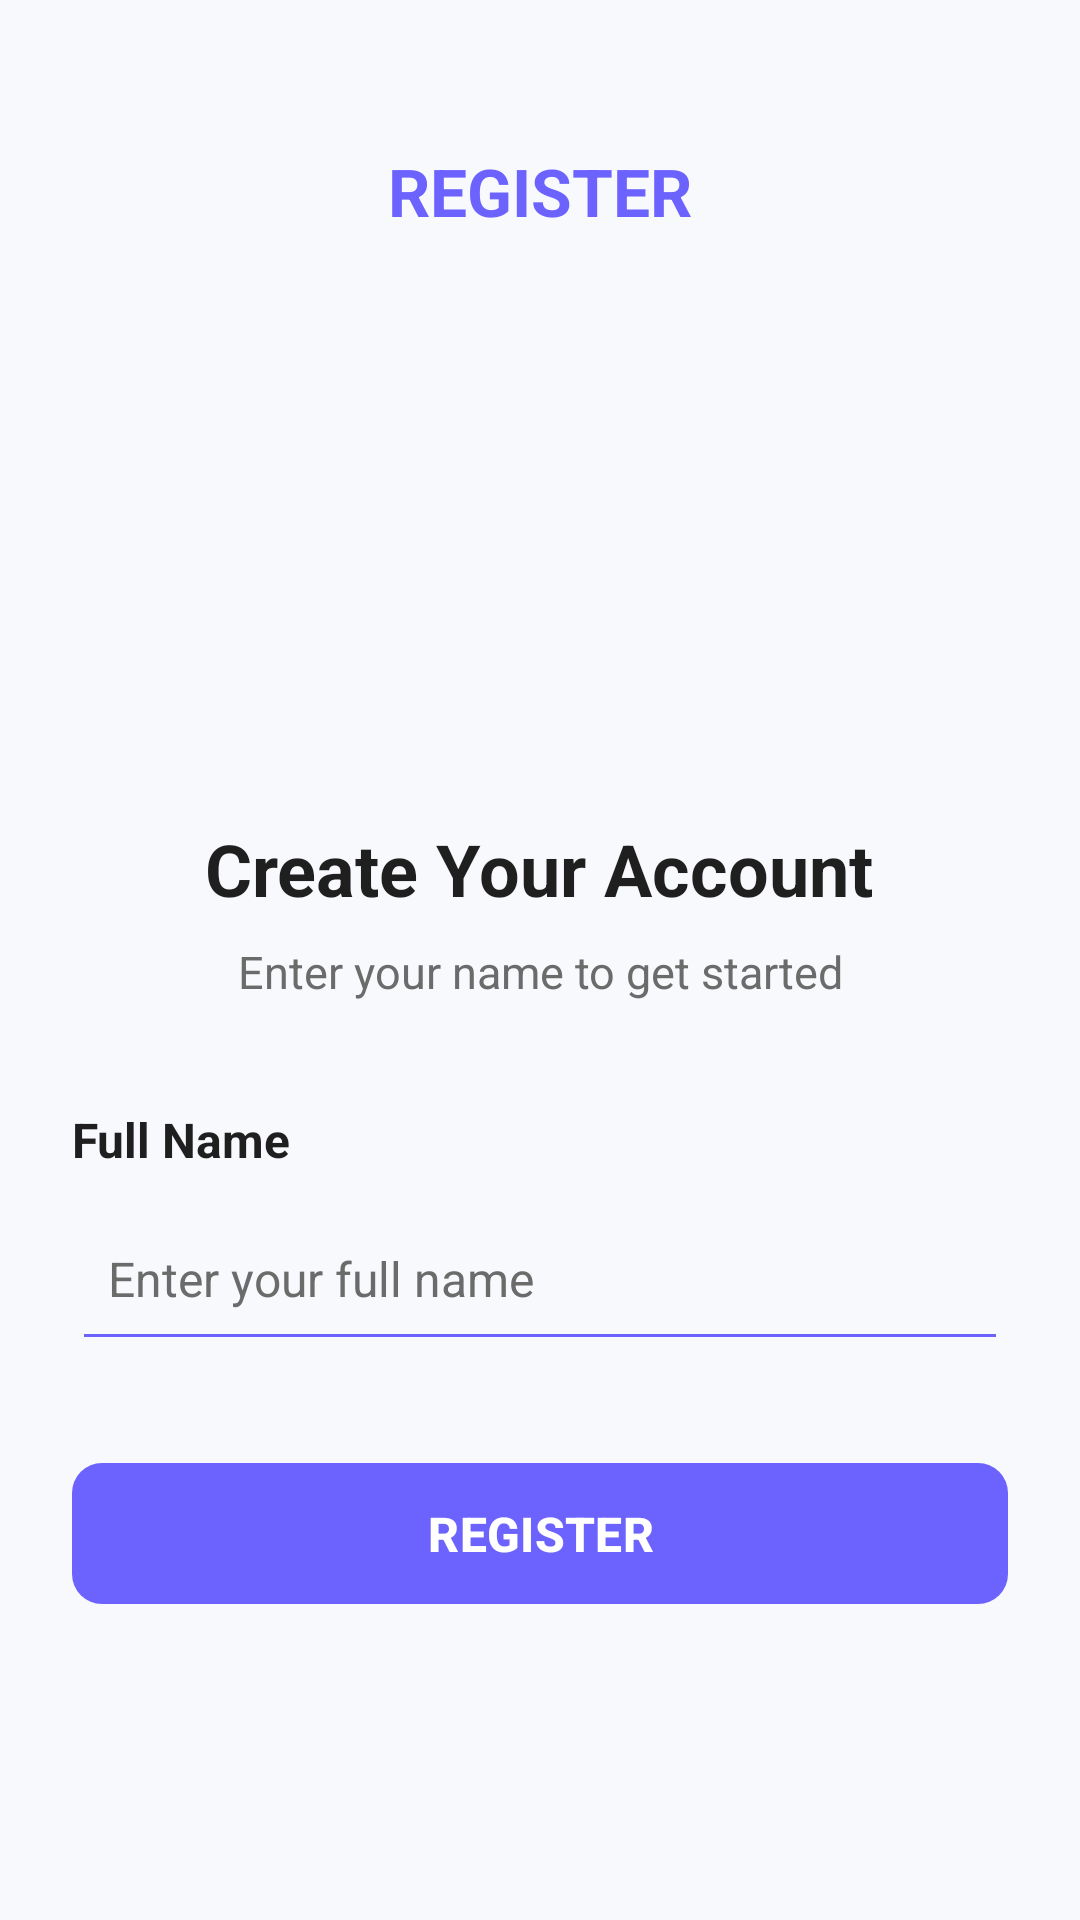

This screen was rendered from an Android layout file. Write that file and the resources it references.
<!-- AndroidManifest.xml: application theme Theme.GetTaskDone -->
<!-- res/layout/activity_register.xml -->
<?xml version="1.0" encoding="utf-8"?>
<ScrollView xmlns:android="http://schemas.android.com/apk/res/android"
    xmlns:app="http://schemas.android.com/apk/res-auto"
    xmlns:tools="http://schemas.android.com/tools"
    android:layout_width="match_parent"
    android:layout_height="match_parent"
    android:background="@color/primary_purple"
    android:fillViewport="true"
    android:fitsSystemWindows="true"
    tools:context=".RegisterActivity">

    <LinearLayout
        android:layout_width="match_parent"
        android:layout_height="wrap_content"
        android:background="@color/screen_background"
        android:gravity="center_horizontal"
        android:orientation="vertical"
        android:padding="24dp">

        
        <TextView
            android:id="@+id/txtRegisterTitle"
            android:layout_width="wrap_content"
            android:layout_height="wrap_content"
            android:layout_marginTop="25dp"
            android:text="@string/register_title"
            android:textColor="@color/primary_purple"
            android:textSize="22sp"
            android:textStyle="bold" />

        
        <ImageView
            android:id="@+id/imgRegister"
            android:layout_width="150dp"
            android:layout_height="150dp"
            android:layout_marginTop="25dp"
            android:adjustViewBounds="true"
            android:contentDescription="@string/app_name"
            android:scaleType="fitCenter"
            android:src="@drawable/gettaskdone_logo_tr" />

        
        <TextView
            android:id="@+id/txtCreateAccount"
            android:layout_width="wrap_content"
            android:layout_height="wrap_content"
            android:layout_marginTop="20dp"
            android:text="@string/create_account"
            android:textColor="@color/main_text"
            android:textSize="24sp"
            android:textStyle="bold" />

        
        <TextView
            android:id="@+id/txtRegisterMessage"
            android:layout_width="wrap_content"
            android:layout_height="wrap_content"
            android:layout_marginTop="8dp"
            android:gravity="center"
            android:text="@string/register_message"
            android:textColor="@color/secondary_text"
            android:textSize="15sp" />

        
        <TextView
            android:id="@+id/txtFullName"
            android:layout_width="match_parent"
            android:layout_height="wrap_content"
            android:layout_marginTop="35dp"
            android:text="@string/full_name"
            android:textColor="@color/main_text"
            android:textSize="16sp"
            android:textStyle="bold" />

        
        <EditText
            android:id="@+id/editFullName"
            android:layout_width="match_parent"
            android:layout_height="55dp"
            android:layout_marginTop="8dp"
            android:backgroundTint="@color/primary_purple"
            android:hint="@string/full_name_hint"
            android:inputType="textPersonName"
            android:padding="12dp"
            android:textColor="@color/main_text"
            android:textColorHint="@color/secondary_text"
            android:textSize="16sp" />

        
        <com.google.android.material.button.MaterialButton
            android:id="@+id/btnRegister"
            android:layout_width="match_parent"
            android:layout_height="55dp"
            android:layout_marginTop="30dp"
            android:text="@string/register_button"
            android:textColor="@color/white"
            android:textSize="16sp"
            android:textStyle="bold"
            app:backgroundTint="@color/primary_purple"
            app:cornerRadius="10dp" />

    </LinearLayout>

</ScrollView>
<!-- resources referenced by this layout -->
<resources>
  <color name="main_text">#1F1F1F</color>
  <color name="primary_purple">#6C63FF</color>
  <color name="screen_background">#F8F9FC</color>
  <color name="secondary_text">#6B6B6B</color>
  <color name="white">#FFFFFFFF</color>
  <string name="app_name">GetTaskDone</string>
  <string name="create_account">Create Your Account</string>
  <string name="full_name">Full Name</string>
  <string name="full_name_hint">Enter your full name</string>
  <string name="register_button">REGISTER</string>
  <string name="register_message">Enter your name to get started</string>
  <string name="register_title">REGISTER</string>
  <style name="Theme.GetTaskDone" parent="Base.Theme.GetTaskDone" />
  <style name="Base.Theme.GetTaskDone" parent="Theme.Material3.DayNight.NoActionBar">
  
          
          <item name="android:windowLightStatusBar">false</item>
  
          
          <item name="android:windowLightNavigationBar" tools:targetApi="27">true</item>
  
      </style>
</resources>
